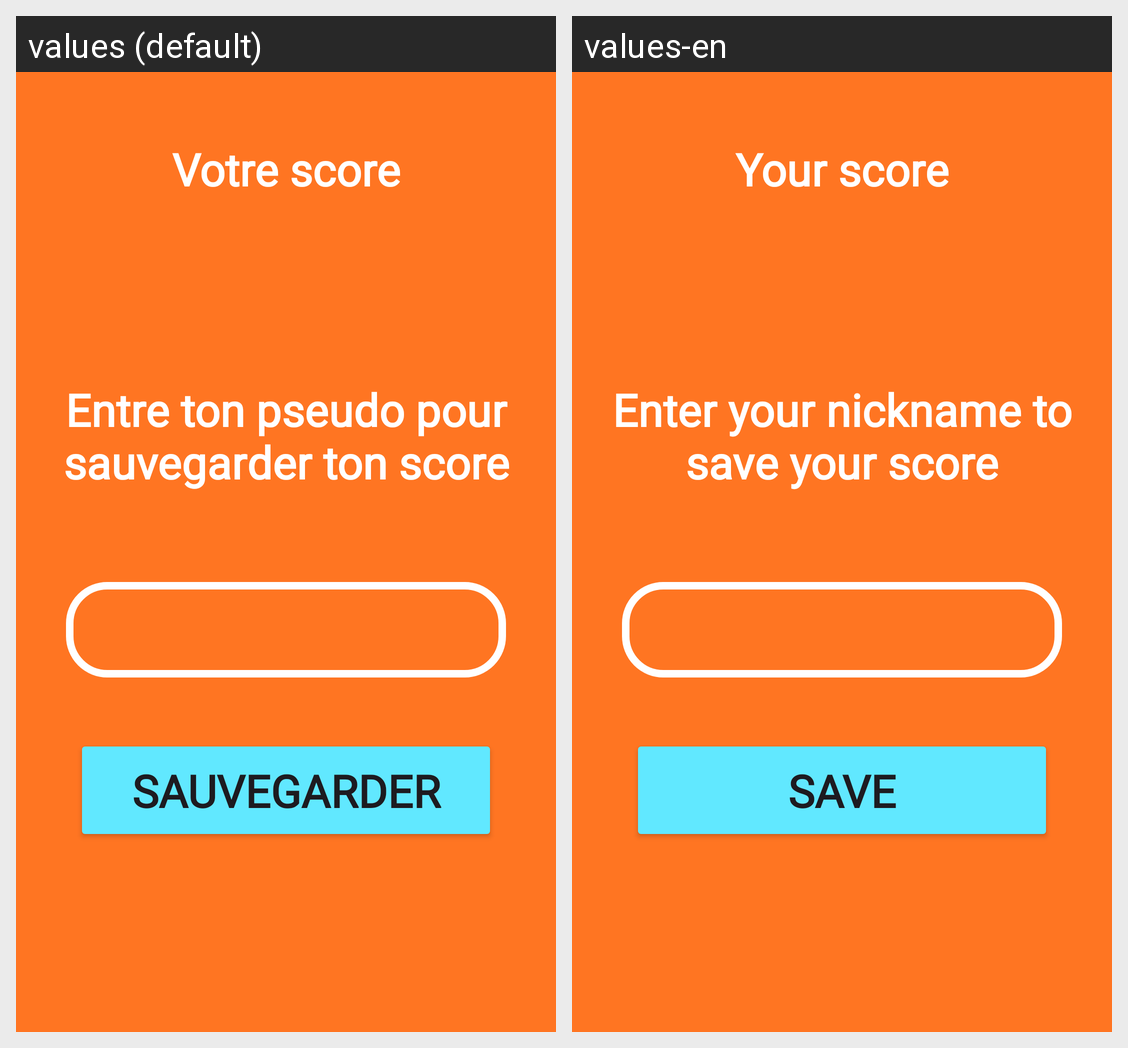

Here is an Android app screen in its default locale and in the app's own translations. Write out the translated-string differences for the strings that appear on this screen.
Android screen res/layout/activity_inscription.xml rendered under 2 locales, left to right: values (default), values-en. Device: Nexus 5 (rendered at 1080×1920; each locale shown at half size, 540×960, under a caption strip naming it); theme Theme.MiniJeuCalculMental.
Strings drawn on this screen, with the default value and each locale's value (text and hints the layout hard-codes, and strings that could not be matched under every locale, appear in the picture but are not listed):

text_score
  values: Votre score
  values-en: Your score

text_fin_de_partie
  values: Entre ton pseudo pour sauvegarder ton score
  values-en: Enter your nickname to save your score

bouton_sauvegarder_score
  values: Sauvegarder
  values-en: Save
